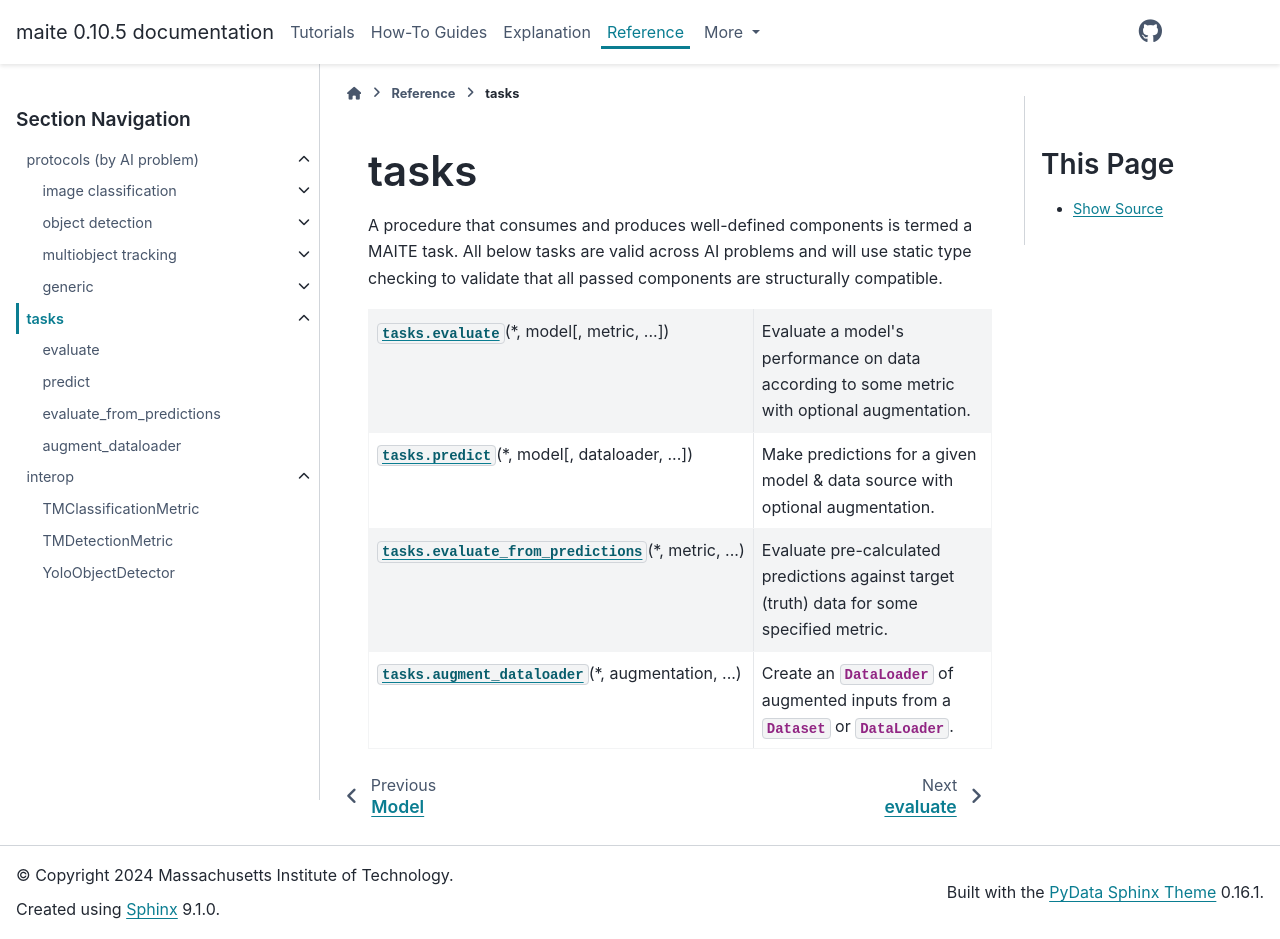

repository: mit-ll-ai-technology/maite · page: docs/latest/api/tasks.html · generator: sphinx

.. meta::
   :description: Reference documentation for components and primitives defined within object detection AI task.

.. currentmodule:: maite

.. _api_tasks:

tasks
=====

A procedure that consumes and produces well-defined components is termed a MAITE task. 
All below tasks are valid across AI problems and will use static type checking to validate that
all passed components are structurally compatible.

.. autosummary::
   :caption: tasks
   :toctree: generated/
   :template: protocol_class.rst

   tasks.evaluate
   tasks.predict
   tasks.evaluate_from_predictions
   tasks.augment_dataloader
